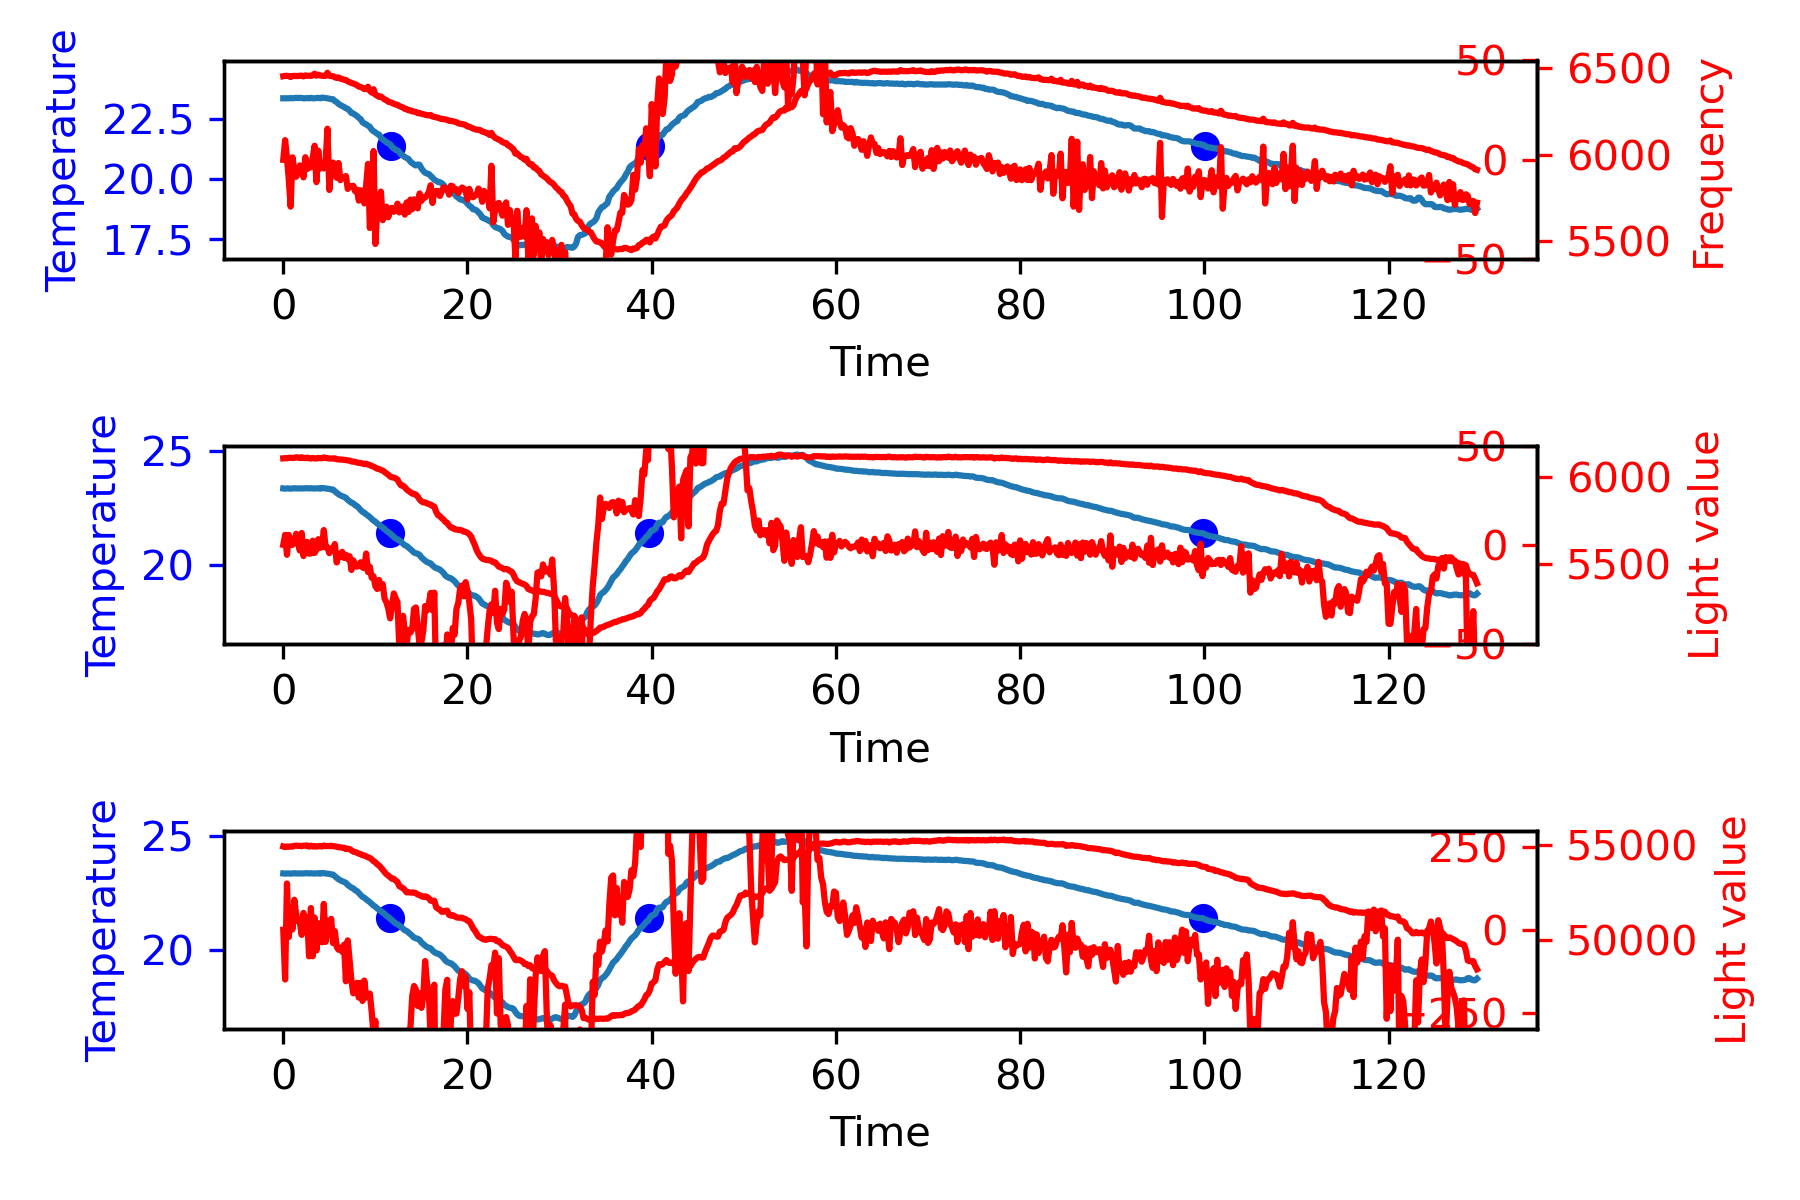

Source data for this figure (header and first rows):
23.34, 23.35, 23.34, 23.35, 23.34, 23.34, 0.00, 88.82, 89.03, 89.70, 101163.00, H, 0.04, 0.00, 0.29, -0.00, 0.34, 54938.00, 6109.00, 6454.84
23.34, 23.34, 23.34, 23.34, 23.32, 23.34, 0.00, 88.82, 89.04, 89.69, 101162, H, -0.12, 0.00, -1.17, 0.01, -1.29, 54908, 6110, 6457
23.34, 23.35, 23.34, 23.34, 23.35, 23.36, 0.00, 88.82, 89.03, 89.69, 101165, H, 0.12, 0.00, 1.76, -0.01, 1.87, 54936, 6109, 6457
23.34, 23.35, 23.34, 23.34, 23.36, 23.35, 0.00, 88.81, 89.04, 89.68, 101167, H, 0.12, 0.02, 0.00, -0.01, 0.14, 54925, 6112, 6455
23.34, 23.34, 23.35, 23.34, 23.34, 23.34, 0.00, 88.82, 89.02, 89.67, 101166, H, -0.08, 0.03, -1.46, 0.00, -1.52, 54938, 6112, 6450
23.34, 23.35, 23.34, 23.35, 23.36, 23.34, 0.00, 88.80, 89.02, 89.66, 101162, H, 0.08, 0.03, 1.17, -0.00, 1.28, 54931, 6111, 6456
23.34, 23.36, 23.35, 23.37, 23.37, 23.34, 0.00, 88.79, 89.02, 89.65, 101166, H, 0.23, 0.06, 1.17, -0.01, 1.46, 54973, 6112, 6457
23.34, 23.35, 23.36, 23.35, 23.36, 23.34, 0.00, 88.79, 89.02, 89.65, 101165, H, 0.20, 0.10, -0.29, -0.01, 0.00, 54982, 6115, 6456
23.34, 23.35, 23.35, 23.36, 23.36, 23.34, 0.00, 88.80, 89.01, 89.64, 101166, H, 0.20, 0.14, 0.00, -0.01, 0.34, 54970, 6114, 6457
23.34, 23.35, 23.36, 23.36, 23.36, 23.34, 0.00, 88.78, 89.04, 89.64, 101163, H, 0.20, 0.18, 0.00, -0.01, 0.38, 54970, 6111, 6458
23.34, 23.35, 23.35, 23.35, 23.36, 23.34, 0.00, 88.77, 88.99, 89.63, 101163, H, 0.16, 0.21, -0.29, -0.01, 0.08, 54951, 6115, 6458
23.34, 23.35, 23.34, 23.35, 23.37, 23.35, 0.00, 88.78, 89.00, 89.63, 101164, H, 0.16, 0.25, 0.00, -0.01, 0.40, 54980, 6111, 6454
23.34, 23.36, 23.34, 23.37, 23.36, 23.35, 0.00, 88.78, 88.97, 89.62, 101161, H, 0.23, 0.29, 0.59, -0.01, 1.11, 54983, 6111, 6460
23.34, 23.36, 23.35, 23.37, 23.37, 23.36, 0.00, 88.75, 89.00, 89.61, 101164, H, 0.35, 0.34, 0.88, -0.02, 1.57, 54992, 6113, 6458
23.34, 23.35, 23.34, 23.34, 23.36, 23.36, 0.00, 88.78, 88.98, 89.60, 101163, H, 0.12, 0.39, -1.76, -0.01, -1.25, 54933, 6110, 6458
23.34, 23.36, 23.36, 23.35, 23.35, 23.36, 0.00, 88.79, 88.98, 89.60, 101164, H, 0.23, 0.43, 0.88, -0.01, 1.54, 54981, 6108, 6457
23.34, 23.35, 23.34, 23.35, 23.35, 23.35, 0.00, 88.75, 88.98, 89.60, 101163, H, 0.12, 0.46, -0.88, -0.01, -0.30, 54936, 6111, 6460
23.34, 23.35, 23.34, 23.35, 23.33, 23.36, 0.00, 88.72, 88.97, 89.59, 101164, H, 0.04, 0.48, -0.59, -0.00, -0.07, 54961, 6109, 6470
23.34, 23.35, 23.35, 23.34, 23.36, 23.36, 0.00, 88.73, 88.97, 89.59, 101165, H, 0.20, 0.50, 1.17, -0.01, 1.87, 54932, 6108, 6458
23.34, 23.36, 23.36, 23.35, 23.35, 23.36, 0.00, 88.73, 88.96, 89.58, 101164, H, 0.23, 0.54, 0.29, -0.01, 1.07, 54949, 6111, 6464
23.34, 23.34, 23.34, 23.33, 23.35, 23.35, 0.00, 88.71, 88.96, 89.58, 101163, H, -0.04, 0.56, -2.05, 0.00, -1.53, 54965, 6110, 6459
23.34, 23.37, 23.37, 23.37, 23.36, 23.37, 0.00, 88.75, 88.95, 89.57, 101163, H, 0.43, 0.60, 3.52, -0.02, 4.55, 54936, 6109, 6458
23.34, 23.36, 23.36, 23.36, 23.37, 23.36, 0.00, 88.73, 88.96, 89.57, 101164, H, 0.35, 0.68, -0.59, -0.02, 0.45, 54988, 6114, 6456
23.34, 23.35, 23.35, 23.35, 23.34, 23.34, 0.00, 88.72, 88.93, 89.55, 101163, H, 0.08, 0.72, -2.05, -0.00, -1.25, 54958, 6112, 6457
23.34, 23.34, 23.34, 23.34, 23.34, 23.32, 0.00, 88.72, 88.92, 89.55, 101162, H, -0.16, 0.71, -1.76, 0.01, -1.20, 54966, 6110, 6475
23.28, 23.33, 23.32, 23.33, 23.35, 23.30, 0.00, 88.70, 88.92, 89.55, 101162, D, 0.85, 0.78, 7.54, -0.04, 9.17, 54960, 6108, 6458
23.22, 23.31, 23.31, 23.31, 23.30, 23.31, 0.00, 88.69, 88.93, 89.55, 101162, D, 1.74, 1.04, 6.66, -0.09, 9.43, 54977, 6108, 6456
23.16, 23.30, 23.30, 23.32, 23.30, 23.27, 0.00, 88.70, 88.90, 89.56, 101163, D, 2.70, 1.49, 7.24, -0.14, 11.43, 54949, 6108, 6455
23.10, 23.23, 23.23, 23.27, 23.24, 23.19, 0.00, 88.68, 88.91, 89.57, 101163, D, 2.53, 2.01, -1.25, -0.13, 3.29, 54948, 6109, 6449
23.04, 23.16, 23.18, 23.20, 23.15, 23.09, 0.00, 88.67, 88.90, 89.61, 101165, D, 2.25, 2.49, -2.13, -0.11, 2.61, 54926, 6104, 6445
22.98, 23.10, 23.11, 23.14, 23.09, 23.06, 0.00, 88.69, 88.89, 89.64, 101168, D, 2.32, 2.94, 0.50, -0.12, 5.77, 54901, 6103, 6448
22.92, 23.05, 23.06, 23.07, 23.06, 23.01, 0.00, 88.67, 88.89, 89.69, 101165, D, 2.54, 3.43, 1.68, -0.13, 7.65, 54891, 6102, 6441
22.86, 23.01, 23.02, 23.03, 23.03, 22.98, 0.00, 88.67, 88.90, 89.72, 101167, D, 3.00, 3.98, 3.43, -0.15, 10.42, 54874, 6102, 6438
22.80, 22.98, 22.98, 23.01, 23.00, 22.93, 0.00, 88.66, 88.91, 89.75, 101168, D, 3.53, 4.64, 4.02, -0.18, 12.19, 54871, 6100, 6435
22.74, 22.94, 22.93, 22.98, 22.95, 22.91, 0.00, 88.70, 88.92, 89.80, 101167, D, 3.95, 5.39, 3.14, -0.20, 12.48, 54800, 6099, 6433
22.68, 22.85, 22.90, 22.89, 22.84, 22.77, 0.00, 88.70, 88.92, 89.85, 101164, D, 3.36, 6.12, -4.48, -0.17, 5.00, 54821, 6097, 6425
22.62, 22.79, 22.83, 22.84, 22.79, 22.71, 0.00, 88.70, 88.95, 89.91, 101166, D, 3.35, 6.79, -0.08, -0.17, 10.05, 54804, 6096, 6420
22.56, 22.73, 22.73, 22.80, 22.73, 22.66, 0.00, 88.73, 88.97, 89.97, 101167, D, 3.33, 7.46, -0.08, -0.17, 10.71, 54736, 6091, 6416
22.50, 22.70, 22.71, 22.72, 22.72, 22.63, 0.00, 88.76, 89.02, 90.04, 101167, D, 3.83, 8.17, 3.73, -0.19, 15.73, 54670, 6090, 6412
22.44, 22.62, 22.66, 22.65, 22.61, 22.55, 0.00, 88.77, 89.03, 90.11, 101166, D, 3.51, 8.91, -2.43, -0.18, 9.99, 54638, 6088, 6408
22.38, 22.58, 22.61, 22.62, 22.56, 22.51, 0.00, 88.81, 89.05, 90.19, 101170, D, 3.85, 9.64, 2.55, -0.19, 16.04, 54614, 6085, 6404
22.32, 22.50, 22.53, 22.51, 22.52, 22.44, 0.00, 88.86, 89.13, 90.27, 101174, D, 3.49, 10.38, -2.72, -0.17, 11.14, 54557, 6083, 6395
22.26, 22.41, 22.48, 22.45, 22.38, 22.32, 0.00, 88.90, 89.20, 90.35, 101169, D, 2.93, 11.02, -4.18, -0.15, 9.76, 54534, 6082, 6392
22.20, 22.33, 22.35, 22.37, 22.33, 22.25, 0.00, 88.94, 89.21, 90.45, 101170, D, 2.45, 11.55, -3.60, -0.12, 10.40, 54478, 6079, 6388
22.14, 22.29, 22.30, 22.35, 22.30, 22.22, 0.00, 89.02, 89.31, 90.54, 101169, D, 2.95, 12.09, 3.73, -0.15, 18.76, 54461, 6076, 6380
22.08, 22.22, 22.26, 22.24, 22.20, 22.18, 0.00, 89.05, 89.36, 90.63, 101171, D, 2.74, 12.66, -1.55, -0.14, 13.85, 54412, 6078, 6382
22.02, 22.16, 22.21, 22.20, 22.14, 22.08, 0.00, 89.11, 89.40, 90.72, 101164, D, 2.69, 13.20, -0.38, -0.13, 15.52, 54364, 6073, 6394
21.96, 22.10, 22.16, 22.14, 22.09, 22.02, 0.00, 89.17, 89.51, 90.82, 101171, D, 2.72, 13.75, 0.21, -0.14, 16.67, 54329, 6070, 6370
21.90, 22.02, 22.04, 22.05, 22.00, 21.98, 0.00, 89.25, 89.58, 90.91, 101173, D, 2.28, 14.24, -3.30, -0.11, 13.22, 54259, 6065, 6360
21.84, 21.95, 21.98, 21.99, 21.95, 21.88, 0.00, 89.32, 89.67, 91.02, 101171, D, 2.11, 14.68, -1.25, -0.11, 15.54, 54157, 6061, 6379
21.78, 21.90, 21.93, 21.94, 21.89, 21.84, 0.00, 89.39, 89.74, 91.12, 101170, D, 2.29, 15.12, 1.38, -0.11, 18.80, 54105, 6055, 6348
21.72, 21.82, 21.87, 21.84, 21.80, 21.77, 0.00, 89.46, 89.83, 91.22, 101171, D, 1.93, 15.55, -2.72, -0.10, 14.76, 53993, 6049, 6342
21.66, 21.77, 21.84, 21.83, 21.73, 21.70, 0.00, 89.54, 89.92, 91.33, 101171, D, 2.19, 15.96, 1.97, -0.11, 20.12, 53931, 6047, 6336
21.60, 21.69, 21.72, 21.75, 21.70, 21.59, 0.00, 89.65, 90.01, 91.43, 101169, D, 1.67, 16.34, -3.89, -0.08, 14.13, 53819, 6042, 6337
21.54, 21.65, 21.64, 21.72, 21.66, 21.56, 0.00, 89.72, 90.13, 91.54, 101169, D, 2.05, 16.72, 2.85, -0.10, 21.62, 53703, 6038, 6328
21.48, 21.58, 21.59, 21.59, 21.59, 21.53, 0.00, 89.81, 90.24, 91.65, 101171, D, 1.85, 17.11, -1.55, -0.09, 17.41, 53580, 6030, 6320
21.42, 21.50, 21.52, 21.57, 21.54, 21.39, 0.00, 89.90, 90.30, 91.76, 101167, D, 1.60, 17.45, -1.84, -0.08, 17.22, 53471, 6022, 6316
21.36, 21.45, 21.48, 21.52, 21.48, 21.34, 0.00, 89.97, 90.39, 91.87, 101169, D, 1.79, 17.79, 1.38, -0.09, 20.96, 53398, 6014, 6307
21.30, 21.38, 21.44, 21.41, 21.38, 21.28, 0.00, 90.09, 90.52, 91.99, 101173, D, 1.50, 18.12, -2.13, -0.08, 17.49, 53311, 6004, 6304
21.24, 21.31, 21.33, 21.37, 21.31, 21.22, 0.00, 90.18, 90.60, 92.09, 101168, D, 1.26, 18.40, -1.84, -0.06, 17.81, 53232, 5999, 6301
21.18, 21.24, 21.27, 21.31, 21.25, 21.14, 0.00, 90.29, 90.72, 92.21, 101167, D, 1.21, 18.64, -0.38, -0.06, 19.48, 53225, 5998, 6295
... 588 more rows
